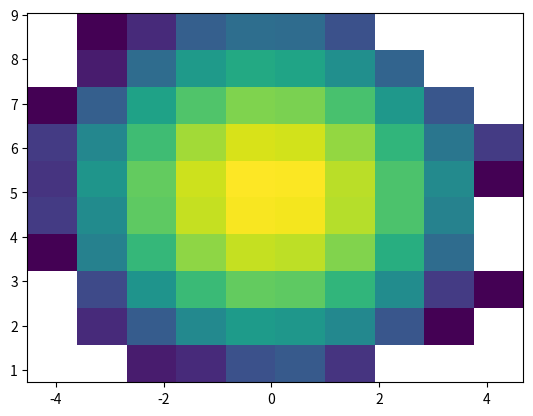
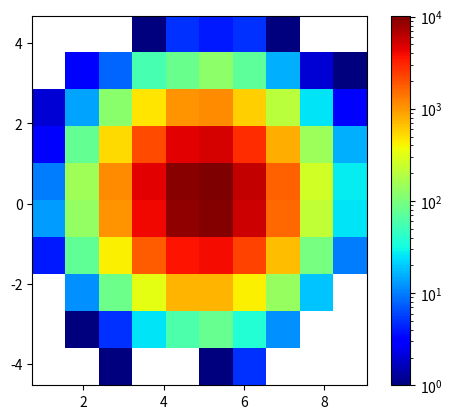

These charts were generated, in order, by the following Python code:
# -*- coding: utf-8 -*-
"""
Created on Thu Nov 27 09:41:17 2014

[redacted]
"""

from matplotlib.colors import LogNorm
import matplotlib.pyplot as plt
from numpy.random import randn

#normal distribution center at x=0 and y=5
x = randn(100000)
y = randn(100000)+5

H, xedges, yedges, img = plt.hist2d(x, y, norm=LogNorm())
extent = [yedges[0], yedges[-1], xedges[0], xedges[-1]]
fig = plt.figure()
ax = fig.add_subplot(1, 1, 1)
im = ax.imshow(H, cmap=plt.cm.jet, extent=extent, norm=LogNorm())
fig.colorbar(im, ax=ax)
plt.show()